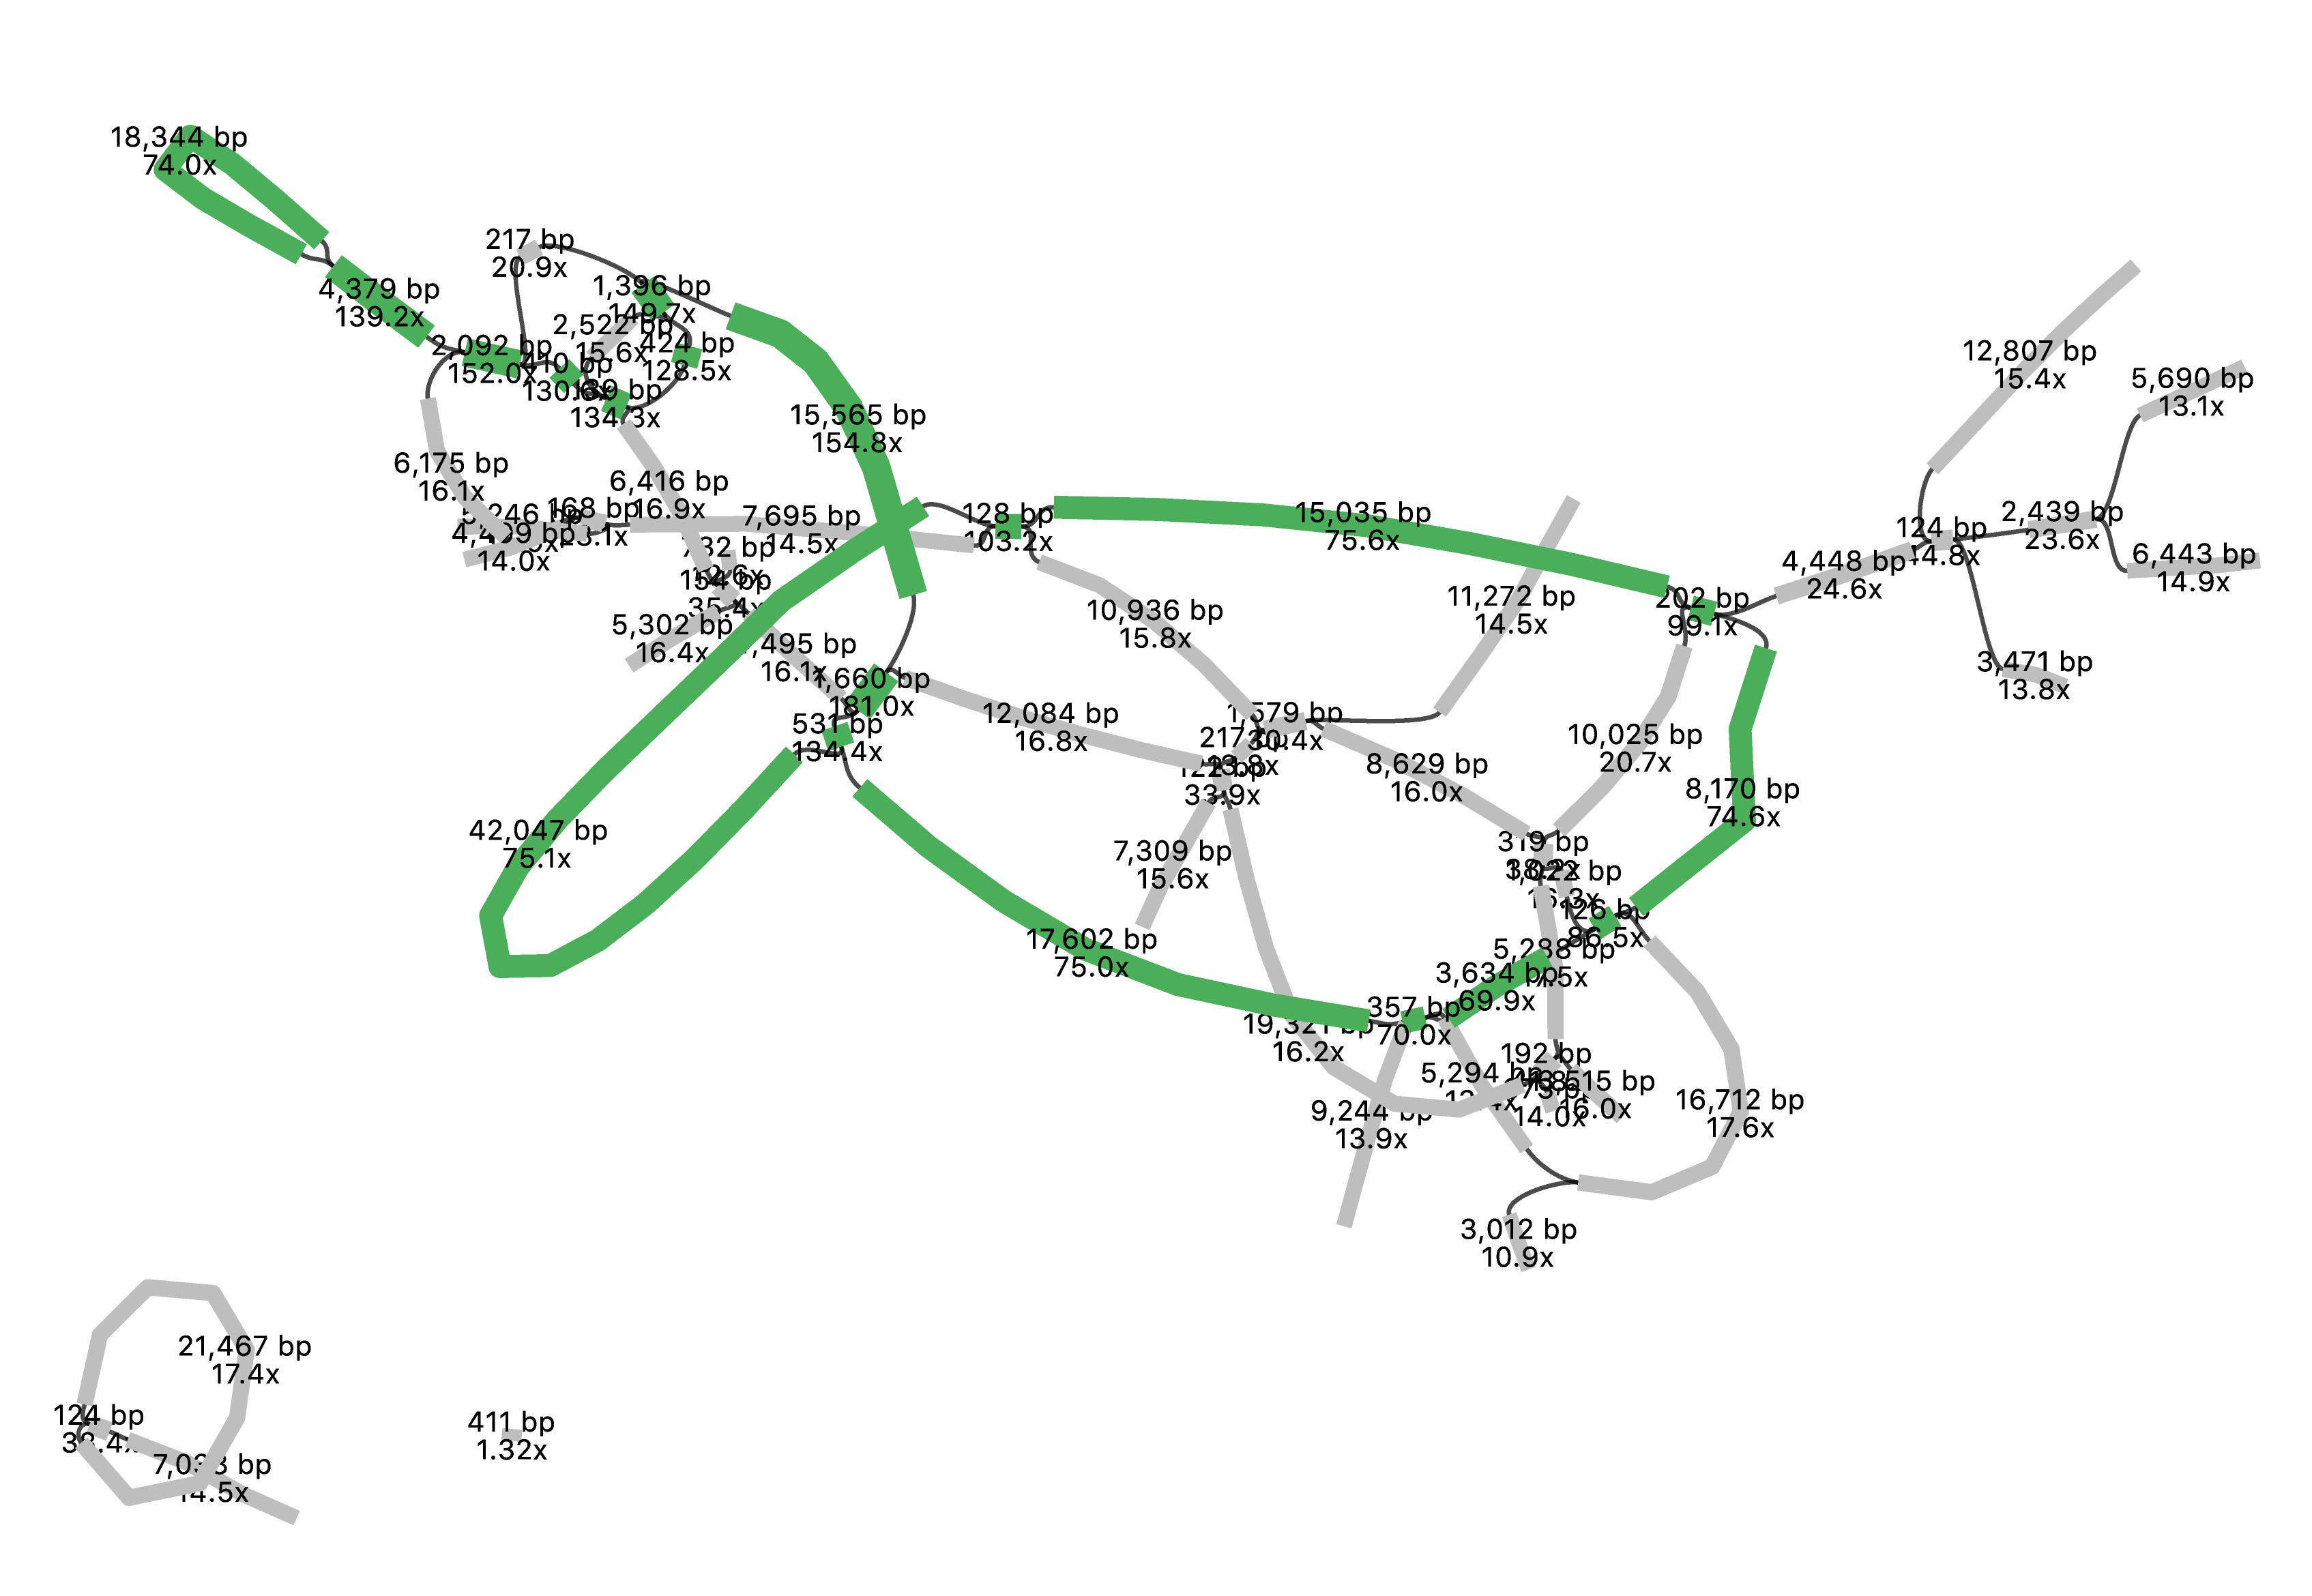

Data behind this chart, as committed beside it:
EDGE	database	loci	loci_gene_sequential	loci_sequential	details
16908	embplant_pt	petA	petA>>90820	petA>>90820	petA(1-126,embplant_pt)>>90820
2542	embplant_pt	psaA	psaA>>90654	psaA>>90654	psaA(1-128,embplant_pt)>>90654
83412	embplant_pt	psaA	psaA	psaA	psaA(1-411,embplant_pt)
85620	embplant_pt	petA	petA>>14686	petA>>14686	petA(1-150,embplant_pt)>>14686
86056	embplant_mt;embplant_pt	ccmFC,ccmFc;psbD	psbD>>ccmFc>>ccmFC	psbD>>ccmFc>>ccmFC	psbD(1153-1239,embplant_pt)>>ccmFc(4673-…
86582	embplant_mt	rrnL	rrnL	rrnL	rrnL(179-530,embplant_mt)
88008	embplant_pt	rbcL	rbcL>>90654	rbcL>>90654	rbcL(1-125,embplant_pt)>>90654
88408	embplant_mt	matR	matR>>89824	matR>>89824	matR(41-445,embplant_mt)>>89824
89230	embplant_mt	rps19,rps3	rps19>>rps3>>86202	rps19>>rps3>>86202	rps19(2297-2429,embplant_mt)>>rps3(2392-…
89350	embplant_mt;embplant_pt	rps1;psaA	psaA>>rps1>>82234	psaA>>rps1>>82234	psaA(1-292,embplant_pt)>>rps1(10090-1069…
89488	embplant_mt	cox2,rpl5,rps14	rps14>>rpl5>>cox2>>80822	rps14>>rpl5>>cox2>>80822	rps14(130-392,embplant_mt)>>rpl5(394-948…
89552	embplant_pt	rpoC2	rpoC2>>11862	rpoC2>>11862	rpoC2(7442-7593,embplant_pt)>>11862
89792	embplant_mt;embplant_pt	ccmC,rrn5,rrnS;rrn16	rrnS>>rrn16>>rrn5>>ccmC>>90874	rrnS>>rrn16>>rrn5>>ccmC>>90874	rrnS(8904-10745,embplant_mt)>>rrn16(9165…
89824	embplant_mt;embplant_pt	nad1,rps13;petA	petA>>rps13>>nad1>>90030	petA>>rps13>>nad1>>90030	petA(1-346,embplant_pt)>>rps13(3465-3815…
89856	embplant_mt	atp8,cox3,rps4,sdh4	rps4>>sdh4>>cox3>>atp8>>85138	rps4>>sdh4>>cox3>>atp8>>85138	rps4(184-1251,embplant_mt)>>sdh4(2703-30…
89898	embplant_mt	ND5,nad5	nad5>>ND5>>nad5>>18246	nad5>>ND5>>nad5>>18246	nad5(4418-5635,embplant_mt)>>ND5(4418-67…
89906	embplant_mt;embplant_pt	mttB,tatC;psaA	mttB>>tatC>>psaA>>2542	mttB>>tatC>>psaA>>2542	mttB(6468-7270,embplant_mt)>>tatC(6519-7…
89920	embplant_mt	ccmB	ccmB>>82234	ccmB>>82234	ccmB(8492-9117,embplant_mt)>>82234
89928	embplant_mt	atp6,nad6	atp6>>nad6>>21936	atp6>>nad6>>21936	atp6(2448-3221,embplant_mt)>>nad6(4718-5…
90010	embplant_pt	rrn23	rrn23>>90832	rrn23>>90832	rrn23(6057-6175,embplant_pt)>>90832
90018	embplant_mt	ND5,atp9,nad3,nad5,rpl2,rps12,rps3	atp9>>nad5>>nad3>>rps12>>rpl2>>rps3>>nad…	atp9>>nad5>>nad3>>rps12>>rpl2>>rps3>>nad…	atp9(103-327,embplant_mt)>>nad5(8244-834…
90030	embplant_mt;embplant_pt	cox2;petG	cox2>>petG>>90794	cox2>>petG>>90794	cox2(420-2721,embplant_mt)>>petG(4942-50…
90110	embplant_mt	nad7	nad7	nad7	nad7(5244-8330,embplant_mt)
90162	embplant_mt;embplant_pt	ccmFN,ccmFn,nad9;ndhK	nad9>>ndhK>>ccmFn>>ccmFN>>16442	nad9>>ndhK>>ccmFn>>ccmFN>>16442	nad9(4628-5200,embplant_mt)>>ndhK(11193-…
90166	embplant_mt	ND2,nad2	nad2>>ND2>>85138	nad2>>ND2>>85138	nad2(91-279,embplant_mt)>>ND2(91-275,emb…
90174	embplant_mt;embplant_pt	nad1;psbC,rpl2	rpl2>>nad1>>psbC>>21936	rpl2>>nad1>>psbC>>21936	rpl2(1-141,embplant_pt)>>nad1(2323-2708,…
90178	embplant_pt	ndhA,rbcL	ndhA>>rbcL>>88008	ndhA>>rbcL>>88008	ndhA(3891-4140,embplant_pt)>>rbcL(4130-4…
90190	embplant_mt	rps7	rps7	rps7	rps7(6025-6496,embplant_mt)
90256	embplant_mt;embplant_pt	atp1;atpA	atp1>>atpA>>14686	atp1>>atpA>>14686	atp1(7030-8543,embplant_mt)>>atpA(7305-7…
90300	embplant_pt	rrn16	rrn16>>91046	rrn16>>91046	rrn16(103-185,embplant_pt)>>91046
90546	embplant_mt;embplant_pt	cox1,rps10;psaA	rps10>>cox1>>psaA>>14686	rps10>>cox1>>psaA>>14686	rps10(3110-4285,embplant_mt)>>cox1(4490-…
90654	embplant_pt	atpB,atpE,ndhC,ndhJ,ndhK,psaA,rps4,ycf3	psaA>>ycf3>>rps4>>ndhJ>>ndhK>>ndhC>>atpE…	psaA>>ycf3>>rps4>>ndhJ>>ndhK>>ndhC>>atpE…	psaA(1-1330,embplant_pt)>>ycf3(2088-4052…
90740	embplant_pt	petA,petG,psbE,psbF,psbJ,psbL	petA>>psbJ>>psbL>>psbF>>psbE>>petG>>9079…	petA>>psbJ>>psbL>>psbF>>psbE>>petG>>9079…	petA(1-154,embplant_pt)>>psbJ(1144-1266,…
90758	embplant_pt	ccsA,ndhA,ndhD,ndhE,ndhF,ndhG,ndhH,ndhI,…	ycf1>>rps15>>ndhH>>ndhA>>ndhI>>ndhG>>ndh…	ycf1>>rps15>>ndhH>>ndhA>>ndhI>>ndhG>>ndh…	ycf1(72-4588,embplant_pt)>>rps15(5013-52…
90820	embplant_pt	accD,cemA,petA,psaI,rbcL,ycf4	petA>>cemA>>ycf4>>psaI>>accD>>rbcL>>8800…	petA>>cemA>>ycf4>>psaI>>accD>>rbcL>>8800…	petA(1-910,embplant_pt)>>cemA(1150-1886,…
90832	embplant_pt	rrn23	rrn23>>90914	rrn23>>90914	rrn23(586-2092,embplant_pt)>>90914
90874	embplant_pt	rpl2,rpl23	rpl2>>rpl23>>90882	rpl2>>rpl23>>90882	rpl2(1-1163,embplant_pt)>>rpl23(1184-146…
90882	embplant_mt;embplant_pt	rrnS;ndhB,rps12_2,rps7,rrn16,ycf15,ycf2	ycf2>>ycf15>>ndhB>>rps7>>rps12_2>>rrn16>…	ycf2>>ycf15>>ndhB>>rps7>>rps12_2>>rrn16>…	ycf2(248-7116,embplant_pt)>>ycf15(7232-7…
90914	embplant_mt;embplant_pt	rrnL;rrn23,rrn4.5,rrn5,ycf1	ycf1>>rrn5>>rrn4.5>>rrn23>>rrnL>>90832	ycf1>>rrn5>>rrn4.5>>rrn23>>rrnL>>90832	ycf1(183-1136,embplant_pt)>>rrn5(2419-25…
91008	embplant_pt	atpA,atpF,atpH,atpI,matK,petN,psaA,psaB,…	psbA>>matK>>rps16>>psbK>>psbI>>atpA>>atp…	psbA>>matK>>rps16>>psbK>>psbI>>atpA>>atp…	psbA(471-1532,embplant_pt)>>matK(2173-35…
91020	embplant_pt	rpl2	rpl2>>91008	rpl2>>91008	rpl2(1-422,embplant_pt)>>91008
91022	embplant_pt	clpP,infA,petB,petD,psaJ,psbB,psbH,psbN,…	rps19>>rpl22>>rps3>>rpl16>>rpl14>>rps8>>…	rps19>>rpl22>>rps3>>rpl16>>rpl14>>rps8>>…	rps19(73-350,embplant_pt)>>rpl22(426-751…
91046	embplant_pt	rrn16	rrn16>>90882	rrn16>>90882	rrn16(1314-1396,embplant_pt)>>90882
